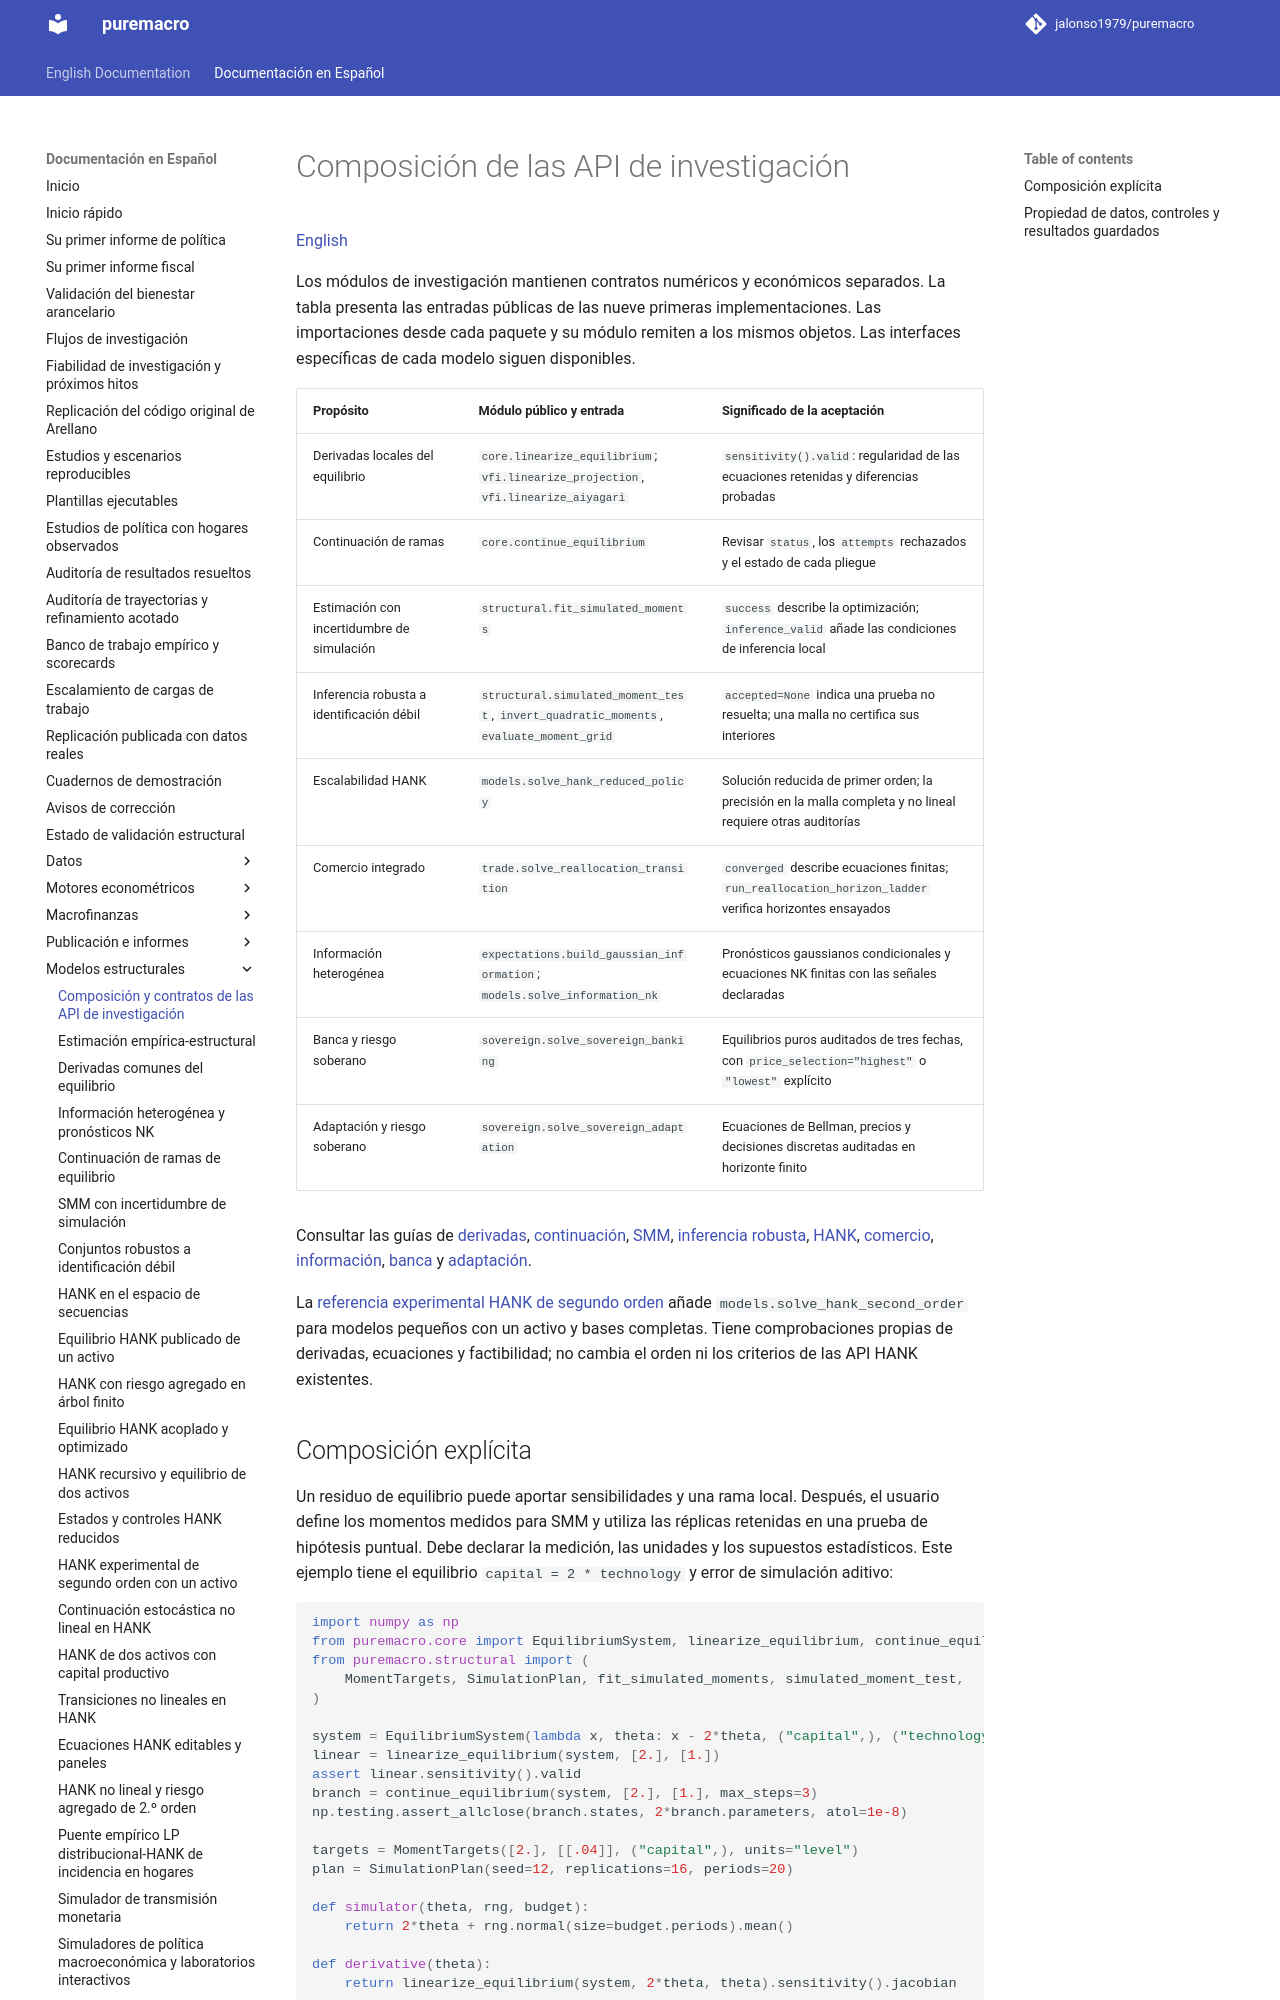

repository: jalonso1979/puremacro · page: docs/es/research_api/index.html · generator: mkdocs

# Composición de las API de investigación

[English](../research_api.md)

Los módulos de investigación mantienen contratos numéricos y económicos
separados. La tabla presenta las entradas públicas de las nueve primeras
implementaciones. Las importaciones desde cada paquete y su módulo remiten a
los mismos objetos. Las interfaces específicas de cada modelo siguen disponibles.

| Propósito | Módulo público y entrada | Significado de la aceptación |
| --- | --- | --- |
| Derivadas locales del equilibrio | `core.linearize_equilibrium`; `vfi.linearize_projection`, `vfi.linearize_aiyagari` | `sensitivity().valid`: regularidad de las ecuaciones retenidas y diferencias probadas |
| Continuación de ramas | `core.continue_equilibrium` | Revisar `status`, los `attempts` rechazados y el estado de cada pliegue |
| Estimación con incertidumbre de simulación | `structural.fit_simulated_moments` | `success` describe la optimización; `inference_valid` añade las condiciones de inferencia local |
| Inferencia robusta a identificación débil | `structural.simulated_moment_test`, `invert_quadratic_moments`, `evaluate_moment_grid` | `accepted=None` indica una prueba no resuelta; una malla no certifica sus interiores |
| Escalabilidad HANK | `models.solve_hank_reduced_policy` | Solución reducida de primer orden; la precisión en la malla completa y no lineal requiere otras auditorías |
| Comercio integrado | `trade.solve_reallocation_transition` | `converged` describe ecuaciones finitas; `run_reallocation_horizon_ladder` verifica horizontes ensayados |
| Información heterogénea | `expectations.build_gaussian_information`; `models.solve_information_nk` | Pronósticos gaussianos condicionales y ecuaciones NK finitas con las señales declaradas |
| Banca y riesgo soberano | `sovereign.solve_sovereign_banking` | Equilibrios puros auditados de tres fechas, con `price_selection="highest"` o `"lowest"` explícito |
| Adaptación y riesgo soberano | `sovereign.solve_sovereign_adaptation` | Ecuaciones de Bellman, precios y decisiones discretas auditadas en horizonte finito |

Consultar las guías de [derivadas](equilibrium_linearization.md),
[continuación](equilibrium_continuation.md), [SMM](simulation_aware_smm.md),
[inferencia robusta](identification_robust_inference.md), [HANK](hank_reduction.md),
[comercio](trade_reallocation.md), [información](heterogeneous_expectations.md),
[banca](sovereign_banking.md) y [adaptación](sovereign_adaptation.md).

La [referencia experimental HANK de segundo orden](hank_second_order.md)
añade `models.solve_hank_second_order` para modelos pequeños con un
activo y bases completas. Tiene comprobaciones propias de derivadas, ecuaciones
y factibilidad; no cambia el orden ni los criterios de las API HANK existentes.
